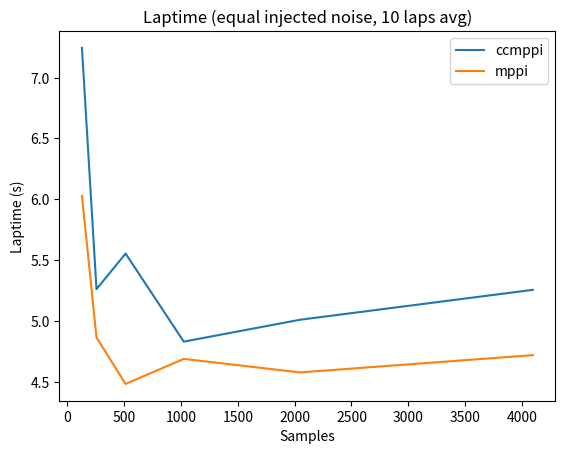
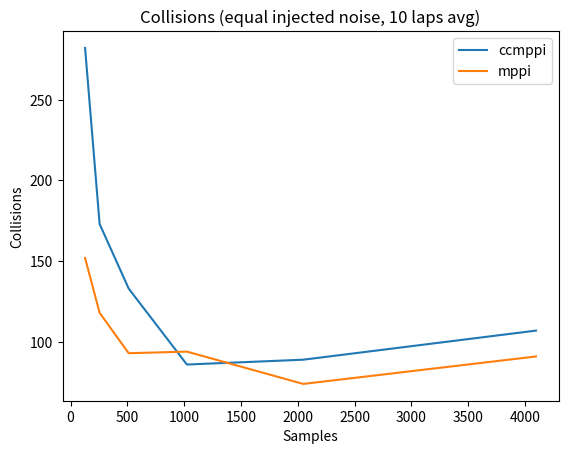

Here is the Python script that generated these plots, in order:
import numpy as np
import matplotlib.pyplot as plt


def add_datapoint(group, samples, laptime, collision, gif):
    group.append([samples, laptime, collision, gif])


ccmppi = []
add_datapoint(ccmppi, 128, 7.2436, 282, 40)
add_datapoint(ccmppi, 256, 5.2618, 173, 43)
add_datapoint(ccmppi, 512, 5.5545, 133, 41)
add_datapoint(ccmppi, 1024, 4.8309, 86, 43)
add_datapoint(ccmppi, 2048, 5.0109, 89, 42)
add_datapoint(ccmppi, 4096, 5.2564, 107, 45)

mppi = []
add_datapoint(mppi, 128, 6.0273, 152, 34)
add_datapoint(mppi, 256, 4.8655, 118, 35)
add_datapoint(mppi, 512, 4.4836, 93, 36)
add_datapoint(mppi, 1024, 4.6891, 94, 37)
add_datapoint(mppi, 2048, 4.5782, 74, 38)
add_datapoint(mppi, 4096, 4.72, 91, 39)

ccmppi = np.array(ccmppi)
mppi = np.array(mppi)

plt.plot(ccmppi[:, 0], ccmppi[:, 1], label='ccmppi')
plt.plot(mppi[:, 0], mppi[:, 1], label='mppi')
plt.title('Laptime (equal injected noise, 10 laps avg)')
plt.xlabel('Samples')
plt.ylabel('Laptime (s)')
plt.legend()
plt.show()

plt.plot(ccmppi[:, 0], ccmppi[:, 2], label='ccmppi')
plt.plot(mppi[:, 0], mppi[:, 2], label='mppi')
plt.title('Collisions (equal injected noise, 10 laps avg)')
plt.xlabel('Samples')
plt.ylabel('Collisions')
plt.legend()
plt.show()
